Run: headless pygame with SDL's dummy video driver; simulated clock (each Clock.tick advances the game by its frame time, no real sleeping); random seed 0; keys injected as events and as key.get_pressed() state; no mouse input.
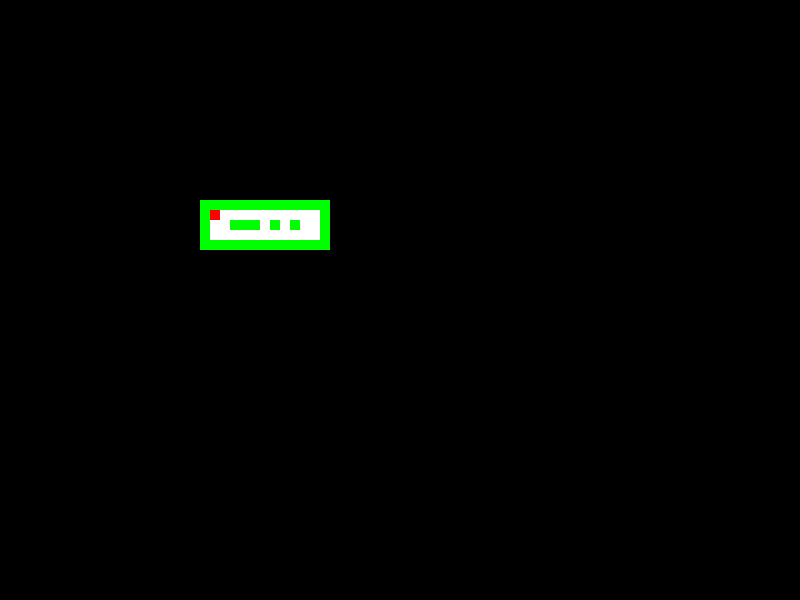
Frame 1 of 4 · flips 1–60 · no input
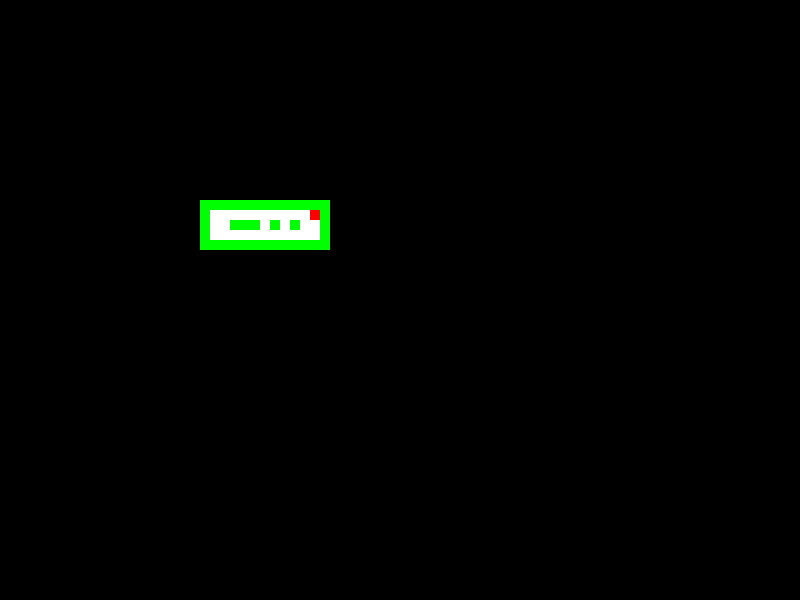
Frame 2 of 4 · flips 61–180 · tapped SPACE, RETURN · held RIGHT (→), D
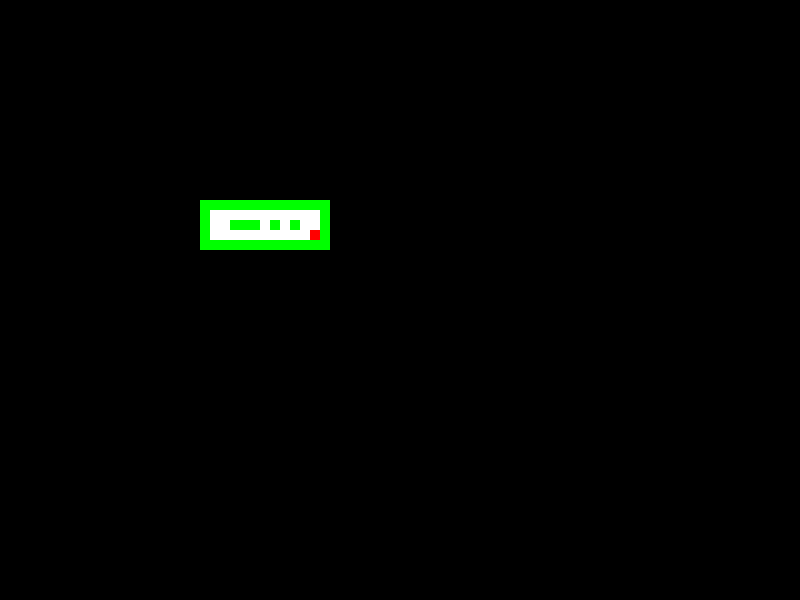
Frame 3 of 4 · flips 181–300 · held DOWN (↓), S
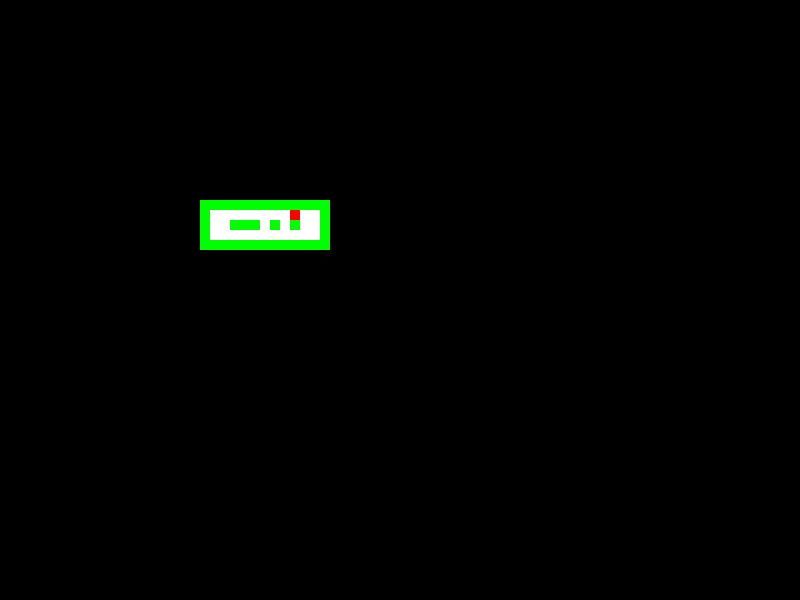
Frame 4 of 4 · flips 301–420 · held LEFT (←), A, UP (↑), W

The pygame program that drew these frames:

#-----------------------------------------------------------------------
# Import
#-----------------------------------------------------------------------

import pygame               # L'import principal
from pygame.locals import * # Les codes des touches du clavier

#-----------------------------------------------------------------------
# Start
#-----------------------------------------------------------------------

class Application:
    
    def __init__(self, title, width, height, fps=30):
        pygame.init()
        pygame.display.set_caption(title)
        
        resolution = (width, height)
        flags = pygame.DOUBLEBUF
        best_color_depth = pygame.display.mode_ok(resolution) # 0 = not ok
        
        self.fps = fps
        self.escape = False
        self.screen = pygame.display.set_mode(resolution,flags, best_color_depth)
        self.clock = pygame.time.Clock()

    def update(self):
        pass

    def draw(self):
        pass
    
    def stop(self):
        self.escape = True

    def fill(self, color):
        self.screen.fill(color)

    def rect(self, x, y, w, h, color):
        pygame.draw.rect(self.screen, color, (x, y, w, h), 0)
    
    def run(self):
        while not self.escape:
            self.update()
            self.draw()
            pygame.display.flip()
            self.clock.tick(self.fps) # Limit to x fps maximum

#-----------------------------------------------------------------------
# Specific
#-----------------------------------------------------------------------

area = [[1,1,1,1,1,1,1,1,1,1,1,1,1],
        [1,0,0,0,0,0,0,0,0,0,0,0,1],
        [1,0,0,1,1,1,0,1,0,1,0,0,1],
        [1,0,0,0,0,0,0,0,0,0,0,0,1],
        [1,1,1,1,1,1,1,1,1,1,1,1,1]]
MOD = 200
SIZE = 10
position = [1,1]        # position vector (point)

class Test(Application):

    def __init__(self):
        Application.__init__(self, 'Tutoriel PyGame', 800, 600)
        self.modx = 0
        self.mody = 0
        
    def update(self):
        # Handle events
        for event in pygame.event.get():
            if event.type == QUIT:
                self.stop()
            elif event.type == KEYDOWN and event.key == K_ESCAPE:
                self.stop()
            elif event.type == KEYDOWN and event.key == K_LEFT:
                self.modx = -1
            elif event.type == KEYDOWN and event.key == K_RIGHT:
                self.modx = 1
            elif event.type == KEYDOWN and event.key == K_UP:
                self.mody = -1
            elif event.type == KEYDOWN and event.key == K_DOWN:
                self.mody = 1
            elif event.type == KEYUP:
                if event.key == K_LEFT or event.key == K_RIGHT:
                    self.modx = 0
                elif event.key == K_DOWN or event.key == K_UP:
                    self.mody = 0
        # Update
        if (area[position[1] + self.mody][position[0] + self.modx] == 0):
            position[0] += self.modx
            position[1] += self.mody
    
    def draw(self):
        # Draw
        self.fill((0,0,0))

        for i in range(0, len(area)):
            line = area[i]
            for j in range(0, len(line)):
                rx = j * SIZE + MOD
                ry = i * SIZE + MOD
                if line[j] == 1:
                    color = (0,255,0)
                else:
                    color = (255,255,255)
                self.rect(rx, ry, SIZE, SIZE, color)

        self.rect(position[0] * SIZE + MOD, position[1] * SIZE + MOD, SIZE, SIZE, (255, 0, 0))

Test().run()
